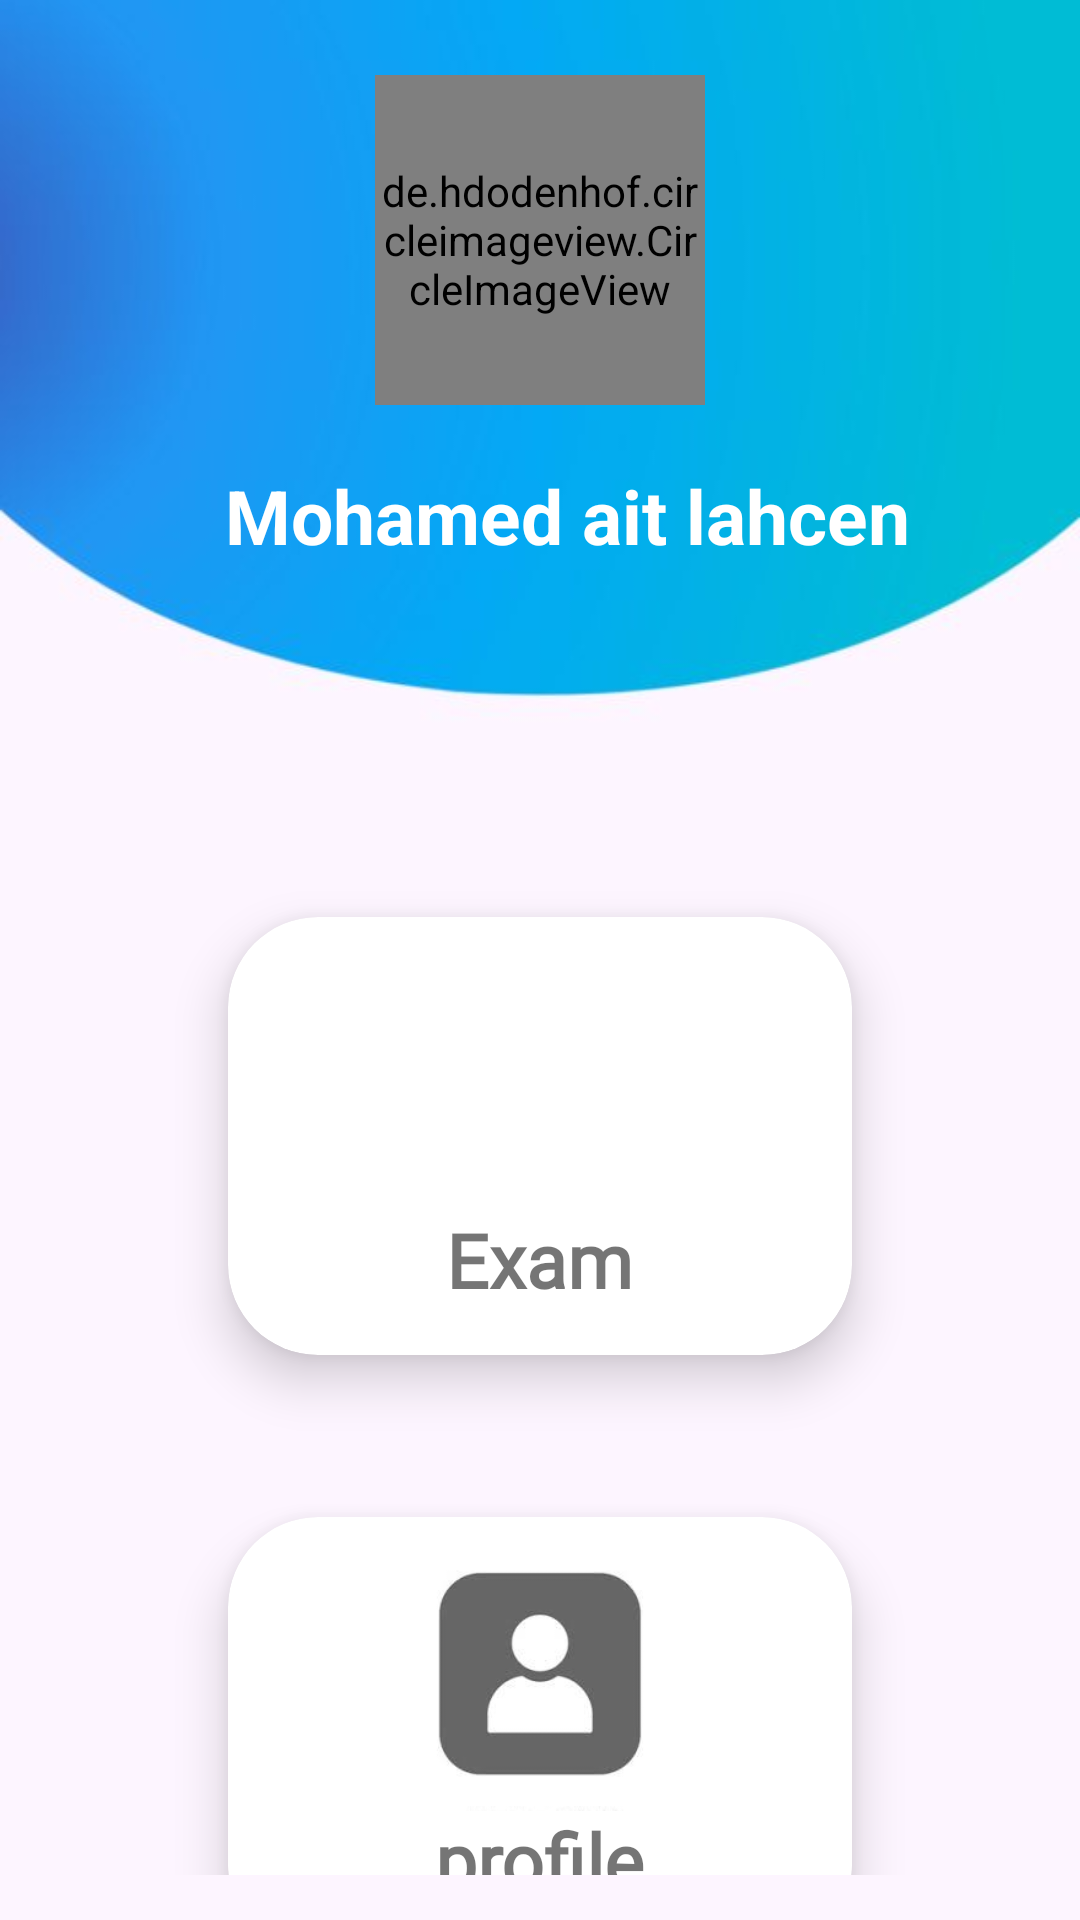

This screen was rendered from an Android layout file. Write that file and the resources it references.
<!-- AndroidManifest.xml: application theme Theme.QuizApp -->
<!-- res/layout/home_student_page.xml -->
<?xml version="1.0" encoding="utf-8"?>
<LinearLayout xmlns:android="http://schemas.android.com/apk/res/android"
    xmlns:app="http://schemas.android.com/apk/res-auto"
    xmlns:tools="http://schemas.android.com/tools"
    android:layout_width="match_parent"
    android:orientation="vertical"
    android:layout_height="match_parent"
    android:background="@drawable/stbg"
    tools:context=".HomeActivity">
   <LinearLayout
       android:layout_width="match_parent"
       android:layout_height="wrap_content"
       android:padding="25dp"
       android:orientation="vertical">
       <de.hdodenhof.circleimageview.CircleImageView
           xmlns:app="http://schemas.android.com/apk/res-auto"
           android:id="@+id/profile_image"
           android:layout_width="110dp"
           android:layout_height="110dp"
           android:src="@drawable/quiz"
           app:civ_border_width="2dp"
           android:layout_marginLeft="100dp"
           app:civ_border_color="#FFFFFF"/>
       <TextView
           android:layout_width="wrap_content"
           android:layout_height="wrap_content"
           android:layout_marginTop="20dp"
           android:textAlignment="center"
           android:textStyle="bold"
           android:text="Mohamed ait lahcen"
           android:layout_marginLeft="50dp"
           android:textSize="25dp"
           android:textColor="@color/white">

       </TextView>
   </LinearLayout>
    <LinearLayout
        android:layout_width="match_parent"
        android:layout_height="wrap_content"
        android:orientation="vertical"
        android:layout_marginTop="50dp"
        android:paddingVertical="15dp"
        android:paddingLeft="55dp">

        <androidx.cardview.widget.CardView
            android:id="@+id/quizId"
            android:layout_width="250dp"
            android:textAlignment="center"
            android:layout_height="200dp"
            app:cardElevation="10dp"
            app:cardCornerRadius="30dp"
            android:paddingVertical="25dp"
            app:cardBackgroundColor="@color/white"
            app:cardMaxElevation="12dp"
            app:cardPreventCornerOverlap="true"
            app:cardUseCompatPadding="true">
            <ImageView
                android:layout_width="90dp"
                android:layout_height="90dp"
                android:layout_gravity="center"
                android:src="@drawable/img"
                android:id="@+id/img1"
                android:layout_marginBottom="20dp"
                android:contentDescription="@string/app_name" />

            <TextView
                android:layout_width="wrap_content"
                android:layout_height="wrap_content"
                android:text="Exam"
                android:layout_gravity="bottom|center_horizontal"
                android:layout_marginTop="20dp"
                android:layout_marginBottom="15dp"
                android:textSize="25dp"
                android:fontFamily="@font/montserrat_bold"
                android:textStyle="bold"
                />



        </androidx.cardview.widget.CardView>
        <androidx.cardview.widget.CardView
            android:id="@+id/profileId"
            android:layout_width="250dp"
            android:textAlignment="center"
            android:layout_height="200dp"
            app:cardElevation="10dp"
            app:cardCornerRadius="30dp"
            android:paddingVertical="20dp"
            app:cardBackgroundColor="@color/white"
            app:cardMaxElevation="12dp"
            app:cardPreventCornerOverlap="true"
            app:cardUseCompatPadding="true"
            >
            <ImageView
                android:layout_width="90dp"
                android:layout_height="90dp"
                android:layout_gravity="center"
                android:src="@drawable/primg"
                android:id="@+id/pr"
                android:layout_marginBottom="20dp"
                android:contentDescription="@string/app_name" />

            <TextView
                android:layout_width="wrap_content"
                android:layout_height="wrap_content"
                android:text="profile"
                android:layout_marginBottom="15dp"
                android:layout_gravity="bottom|center_horizontal"
                android:layout_marginTop="20dp"
                android:textSize="25dp"
                android:fontFamily="@font/montserrat_bold"
                android:textStyle="bold"
                />



        </androidx.cardview.widget.CardView>
    </LinearLayout>

</LinearLayout>
<!-- resources referenced by this layout -->
<resources>
  <!-- drawable primg: png bitmap (drawable, 5722 bytes) -->
  <!-- drawable quiz: png bitmap (drawable, 93725 bytes) -->
  <!-- drawable stbg: png bitmap (drawable, 40949 bytes) -->
  <string name="app_name">QuizApp</string>
  <style name="Theme.QuizApp" parent="Theme.MaterialComponents.DayNight.DarkActionBar">
          
          <item name="colorPrimary">@color/purple_500</item>
          <item name="colorPrimaryVariant">@color/purple_700</item>
          <item name="colorOnPrimary">@color/white</item>
          
          <item name="colorSecondary">@color/teal_200</item>
          <item name="colorSecondaryVariant">@color/teal_700</item>
          <item name="colorOnSecondary">@color/black</item>
          
          <item name="android:statusBarColor" tools:targetApi="l">?attr/colorPrimaryVariant</item>
          
      </style>
  <!-- not gathered from this repository: default colours our renderer supplied (Android Studio template values) -->
  <color name="purple_500">#FF6200EE</color>
  <color name="purple_700">#FF3700B3</color>
  <color name="teal_200">#FF03DAC5</color>
  <color name="teal_700">#FF018786</color>
  <color name="black">#FF000000</color>
  <color name="white">#FFFFFFFF</color>
</resources>
